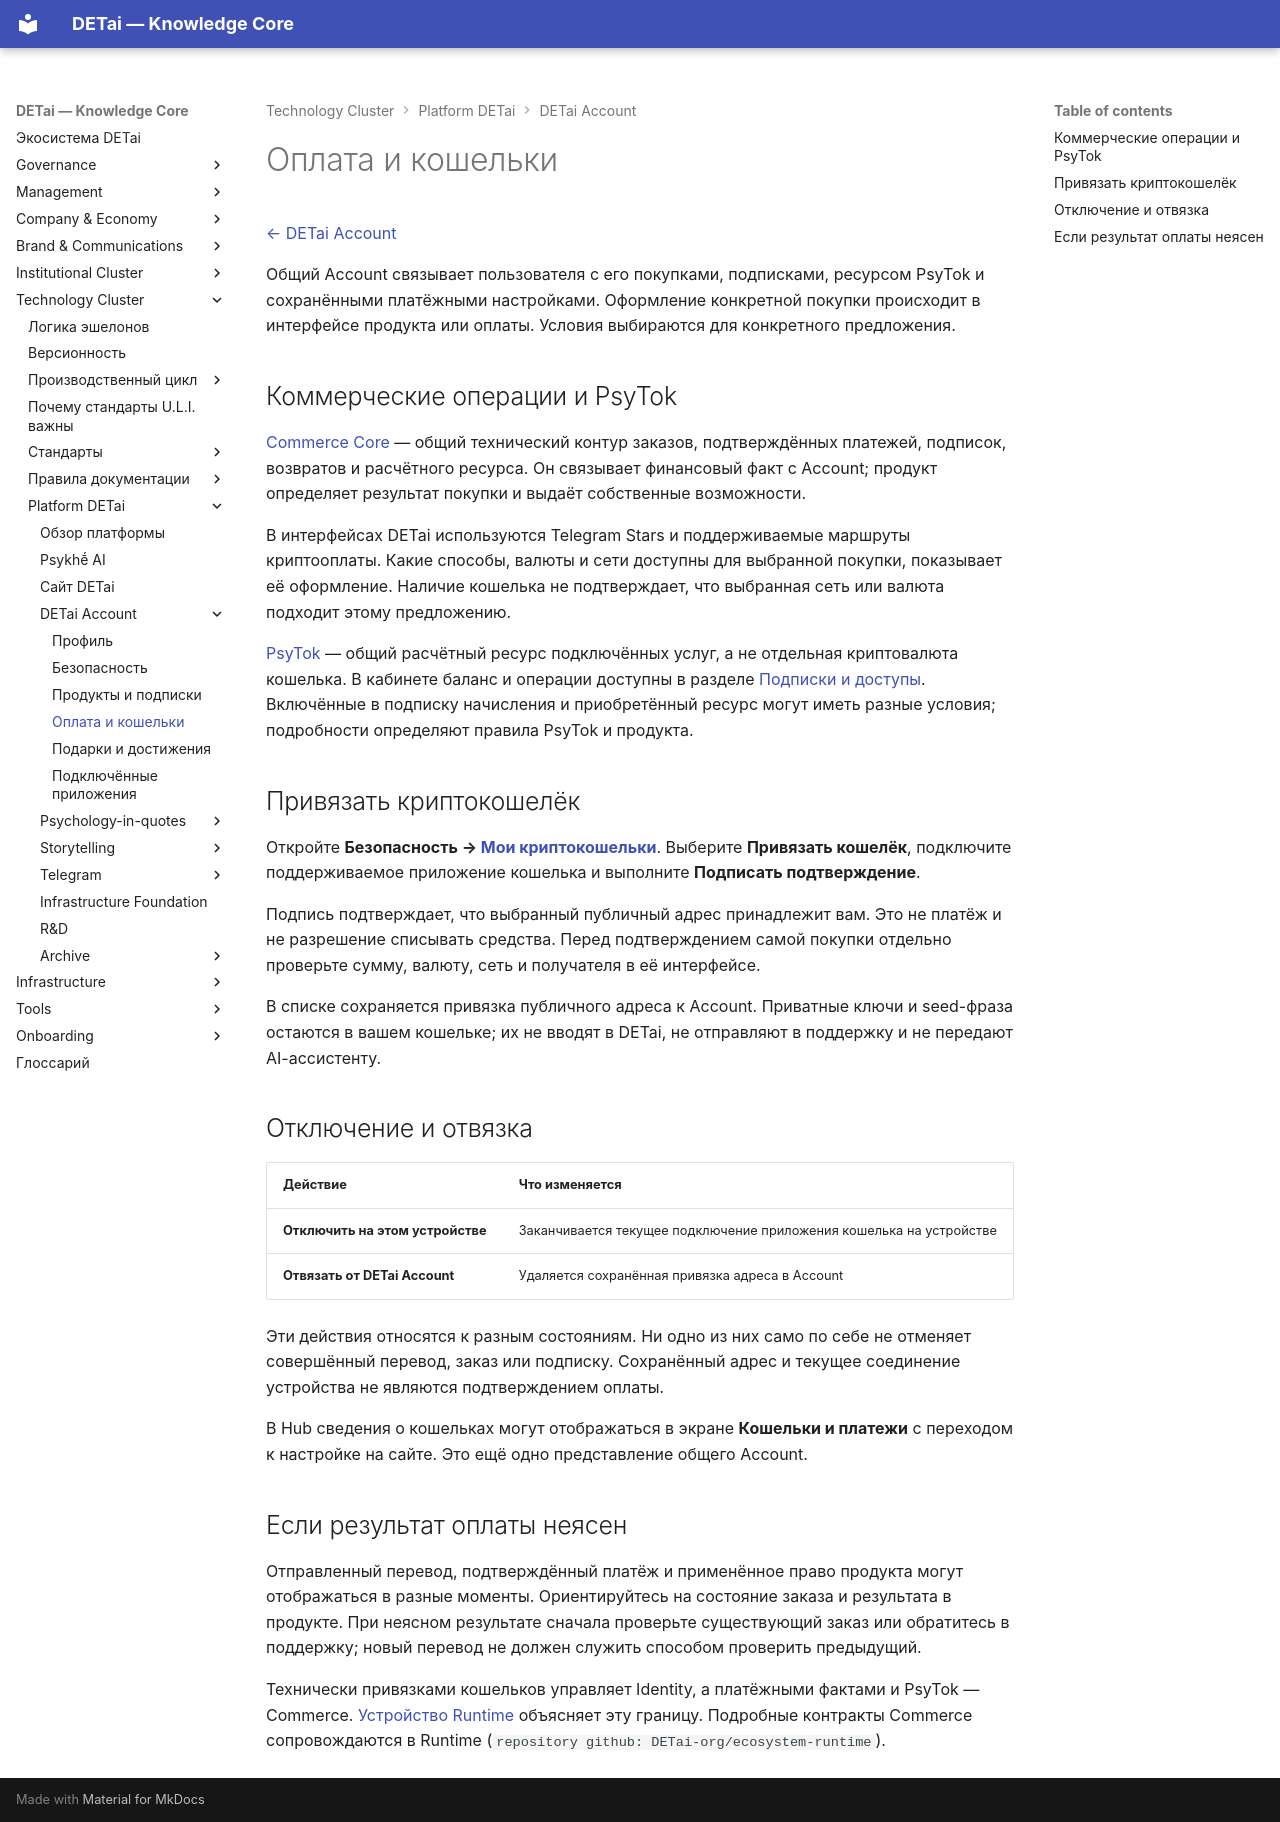

repository: DETai-org/Knowledge_substrate · page: ru/technology/platform/detai-account/payments/index.html · generator: mkdocs

---
type: ecosystem
classification:
  scope: DETai_ecosystem
  context: detai-account
  layer: public-interface
  function: explanation
  audiences: [public, team, developers, agents]
descriptive:
  id: platform-detai-account-payments
  version: v1
  status: active
  date_ymd: 2026-11-27
governance:
  canonicality: reference
  visibility: public
links:
  external_links:
    - type: MkDocs_ru
      url: https://docs.detai-x.com/ru/technology/platform/detai-account/payments/
  document_links:
    - schema: ecosystem
      link_type: part-of
      linked_document_id: platform-detai-account
title: "Оплата и кошельки"
description: "Коммерческие операции Account, PsyTok, сохранённые криптокошельки и подтверждение оплаты"
---

# Оплата и кошельки

[← DETai Account](index.md)

Общий Account связывает пользователя с его покупками, подписками, ресурсом PsyTok и сохранёнными платёжными настройками. Оформление конкретной покупки происходит в интерфейсе продукта или оплаты. Условия выбираются для конкретного предложения.

## Коммерческие операции и PsyTok

[Commerce Core](../../../company-and-economy/commerce-core.md) — общий технический контур заказов, подтверждённых платежей, подписок, возвратов и расчётного ресурса. Он связывает финансовый факт с Account; продукт определяет результат покупки и выдаёт собственные возможности.

В интерфейсах DETai используются Telegram Stars и поддерживаемые маршруты криптооплаты. Какие способы, валюты и сети доступны для выбранной покупки, показывает её оформление. Наличие кошелька не подтверждает, что выбранная сеть или валюта подходит этому предложению.

[PsyTok](../../../company-and-economy/psytok.md) — общий расчётный ресурс подключённых услуг, а не отдельная криптовалюта кошелька. В кабинете баланс и операции доступны в разделе [Подписки и доступы](https://detai-x.com/ru/account/access). Включённые в подписку начисления и приобретённый ресурс могут иметь разные условия; подробности определяют правила PsyTok и продукта.

## Привязать криптокошелёк {#wallets}

Откройте **Безопасность → [Мои криптокошельки](https://detai-x.com/ru/account/security?tab=wallets)**. Выберите **Привязать кошелёк**, подключите поддерживаемое приложение кошелька и выполните **Подписать подтверждение**.

Подпись подтверждает, что выбранный публичный адрес принадлежит вам. Это не платёж и не разрешение списывать средства. Перед подтверждением самой покупки отдельно проверьте сумму, валюту, сеть и получателя в её интерфейсе.

В списке сохраняется привязка публичного адреса к Account. Приватные ключи и seed-фраза остаются в вашем кошельке; их не вводят в DETai, не отправляют в поддержку и не передают AI-ассистенту.

## Отключение и отвязка

| Действие | Что изменяется |
| --- | --- |
| **Отключить на этом устройстве** | Заканчивается текущее подключение приложения кошелька на устройстве |
| **Отвязать от DETai Account** | Удаляется сохранённая привязка адреса в Account |

Эти действия относятся к разным состояниям. Ни одно из них само по себе не отменяет совершённый перевод, заказ или подписку. Сохранённый адрес и текущее соединение устройства не являются подтверждением оплаты.

В Hub сведения о кошельках могут отображаться в экране **Кошельки и платежи** с переходом к настройке на сайте. Это ещё одно представление общего Account.

## Если результат оплаты неясен

Отправленный перевод, подтверждённый платёж и применённое право продукта могут отображаться в разные моменты. Ориентируйтесь на состояние заказа и результата в продукте. При неясном результате сначала проверьте существующий заказ или обратитесь в поддержку; новый перевод не должен служить способом проверить предыдущий.

Технически привязками кошельков управляет Identity, а платёжными фактами и PsyTok — Commerce. [Устройство Runtime](../../../infrastructure/ecosystem-runtime/index.md) объясняет эту границу. Подробные контракты Commerce сопровождаются в Runtime (`repository github: DETai-org/ecosystem-runtime`).
